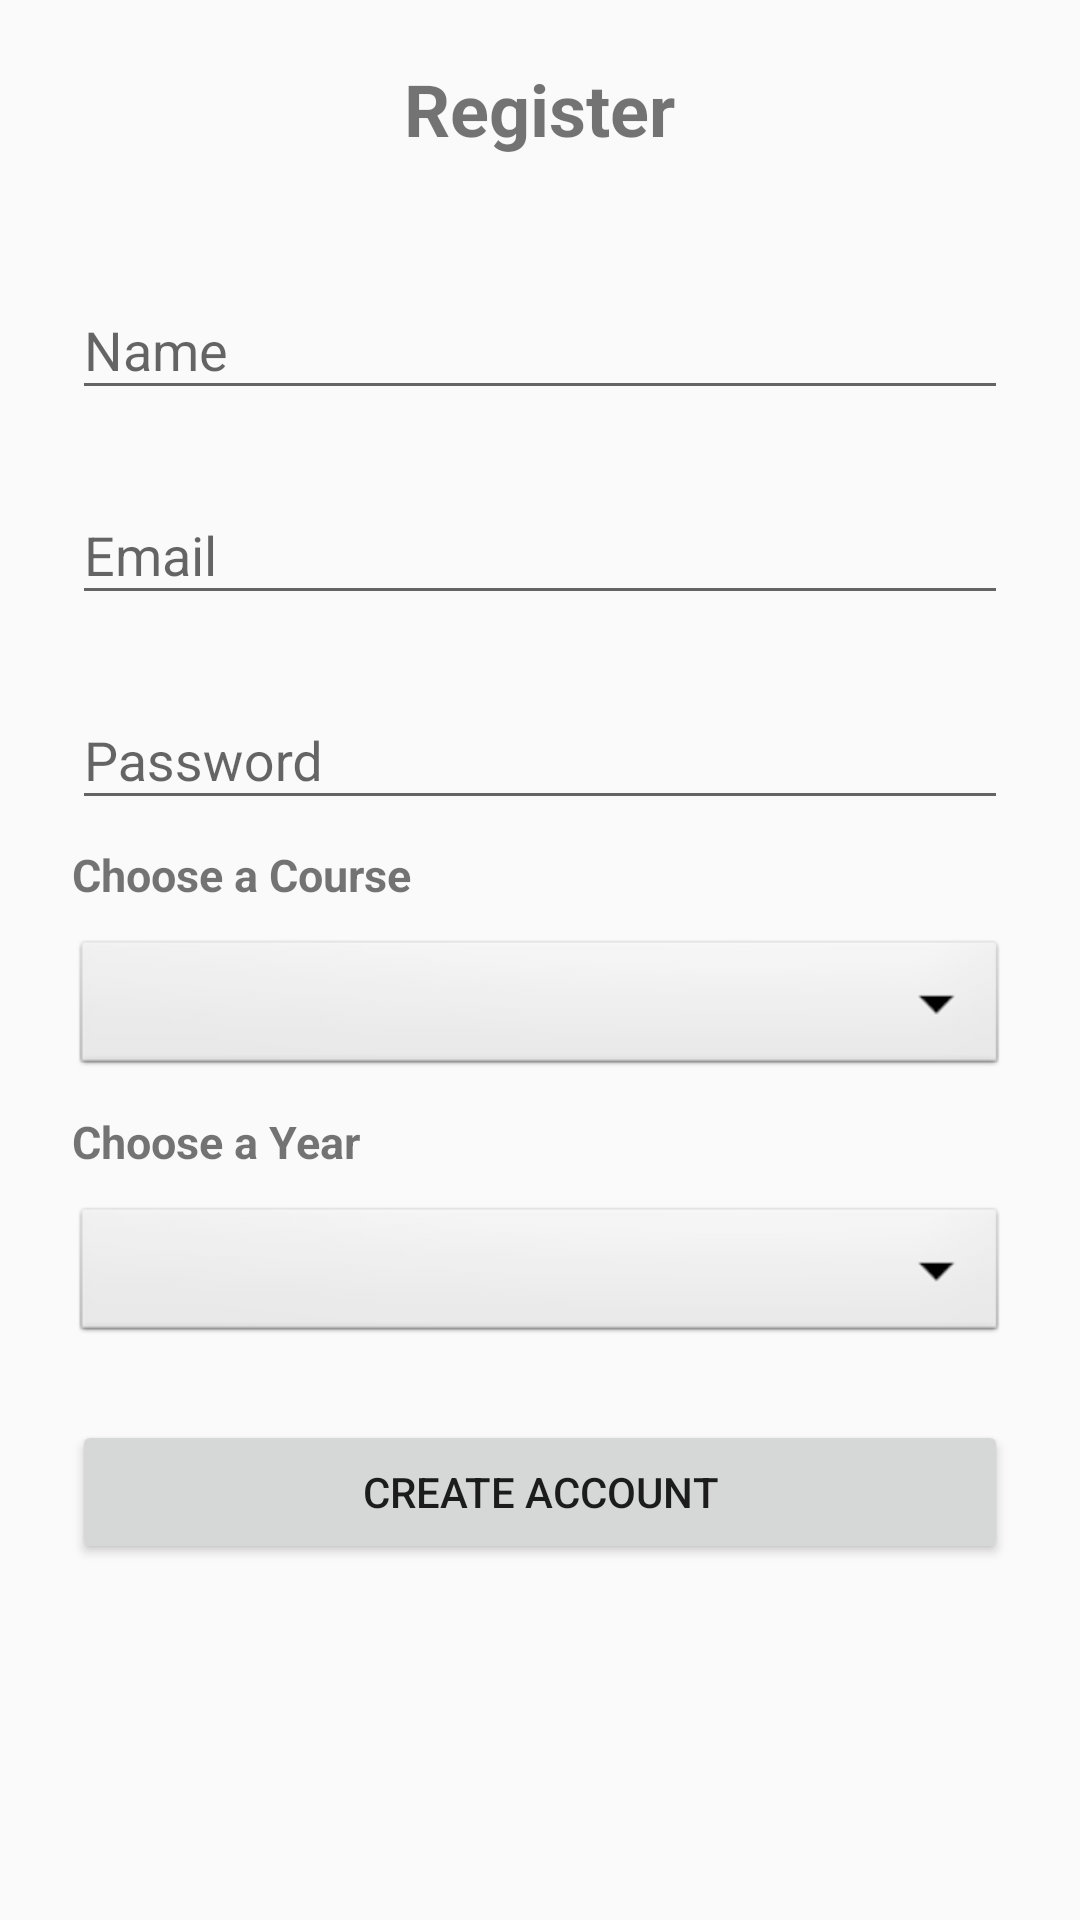

Android layout source for this screen:
<!-- AndroidManifest.xml: application theme AppTheme -->
<!-- res/layout/activity_sign_in.xml -->
<?xml version="1.0" encoding="utf-8"?>
<ScrollView
    xmlns:android="http://schemas.android.com/apk/res/android"
    android:layout_width="fill_parent"
    android:layout_height="fill_parent"
    android:fitsSystemWindows="true">

    <LinearLayout
        android:orientation="vertical"
        android:layout_width="match_parent"
        android:layout_height="wrap_content"
        android:paddingTop="20dp"
        android:paddingLeft="24dp"
        android:paddingRight="24dp">

        <TextView
            android:text="Register"
            android:layout_width="wrap_content"
            android:layout_height="wrap_content"
            android:textSize="24dp"
            android:textStyle="bold"
            android:layout_marginBottom="24dp"
            android:layout_gravity="center_horizontal" />

        
        <android.support.design.widget.TextInputLayout
            android:id="@+id/name"
            android:layout_width="match_parent"
            android:layout_height="wrap_content"
            android:layout_marginTop="8dp"
            android:layout_marginBottom="8dp">
            <EditText android:id="@+id/input_name"
                android:layout_width="match_parent"
                android:layout_height="wrap_content"
                android:inputType="textCapWords"
                android:hint="Name" />
        </android.support.design.widget.TextInputLayout>

        
        <android.support.design.widget.TextInputLayout
            android:id="@+id/email"
            android:layout_width="match_parent"
            android:layout_height="wrap_content"
            android:layout_marginTop="8dp"
            android:layout_marginBottom="8dp">
            <EditText android:id="@+id/input_email"
                android:layout_width="match_parent"
                android:layout_height="wrap_content"
                android:inputType="textEmailAddress"
                android:hint="Email" />
        </android.support.design.widget.TextInputLayout>

        
        <android.support.design.widget.TextInputLayout
            android:id="@+id/password"
            android:layout_width="match_parent"
            android:layout_height="wrap_content"
            android:layout_marginTop="8dp"
            android:layout_marginBottom="8dp">
            <EditText android:id="@+id/input_password"
                android:layout_width="match_parent"
                android:layout_height="wrap_content"
                android:inputType="textPassword"
                android:hint="Password"/>
        </android.support.design.widget.TextInputLayout>

        <TextView
            android:layout_width="wrap_content"
            android:layout_height="wrap_content"
            android:text="Choose a Course"
            android:layout_marginBottom="10dp"
            android:textStyle="bold"
            android:textSize="15dp"/>
        <Spinner
            android:id="@+id/spinner1"
            android:layout_width="match_parent"
            android:layout_height="wrap_content"
            android:background="@android:drawable/btn_dropdown"
            android:spinnerMode="dropdown"
            android:layout_marginBottom="10dp"/>

        <TextView
            android:layout_width="wrap_content"
            android:layout_height="wrap_content"
            android:text="Choose a Year"
            android:layout_marginBottom="10dp"
            android:textStyle="bold"
            android:textSize="15dp"/>
        <Spinner
            android:id="@+id/spinner2"
            android:layout_width="match_parent"
            android:layout_height="wrap_content"
            android:background="@android:drawable/btn_dropdown"
            android:spinnerMode="dropdown" />

        
        <android.support.v7.widget.AppCompatButton
            android:id="@+id/btn_signup"
            android:layout_width="fill_parent"
            android:layout_height="wrap_content"
            android:layout_marginTop="24dp"
            android:layout_marginBottom="24dp"
            android:padding="12dp"
            android:text="Create Account"/>

    </LinearLayout>
</ScrollView>
<!-- resources referenced by this layout -->
<resources>
  <style name="AppTheme" parent="Theme.AppCompat.Light.DarkActionBar">
          
          <item name="colorPrimary">@color/colorPrimary</item>
          <item name="colorPrimaryDark">@color/colorPrimaryDark</item>
          <item name="colorAccent">@color/colorAccent</item>
      </style>
  <color name="colorPrimary">#3F51B5</color>
  <color name="colorPrimaryDark">#303F9F</color>
  <color name="colorAccent">#FF4081</color>
</resources>
